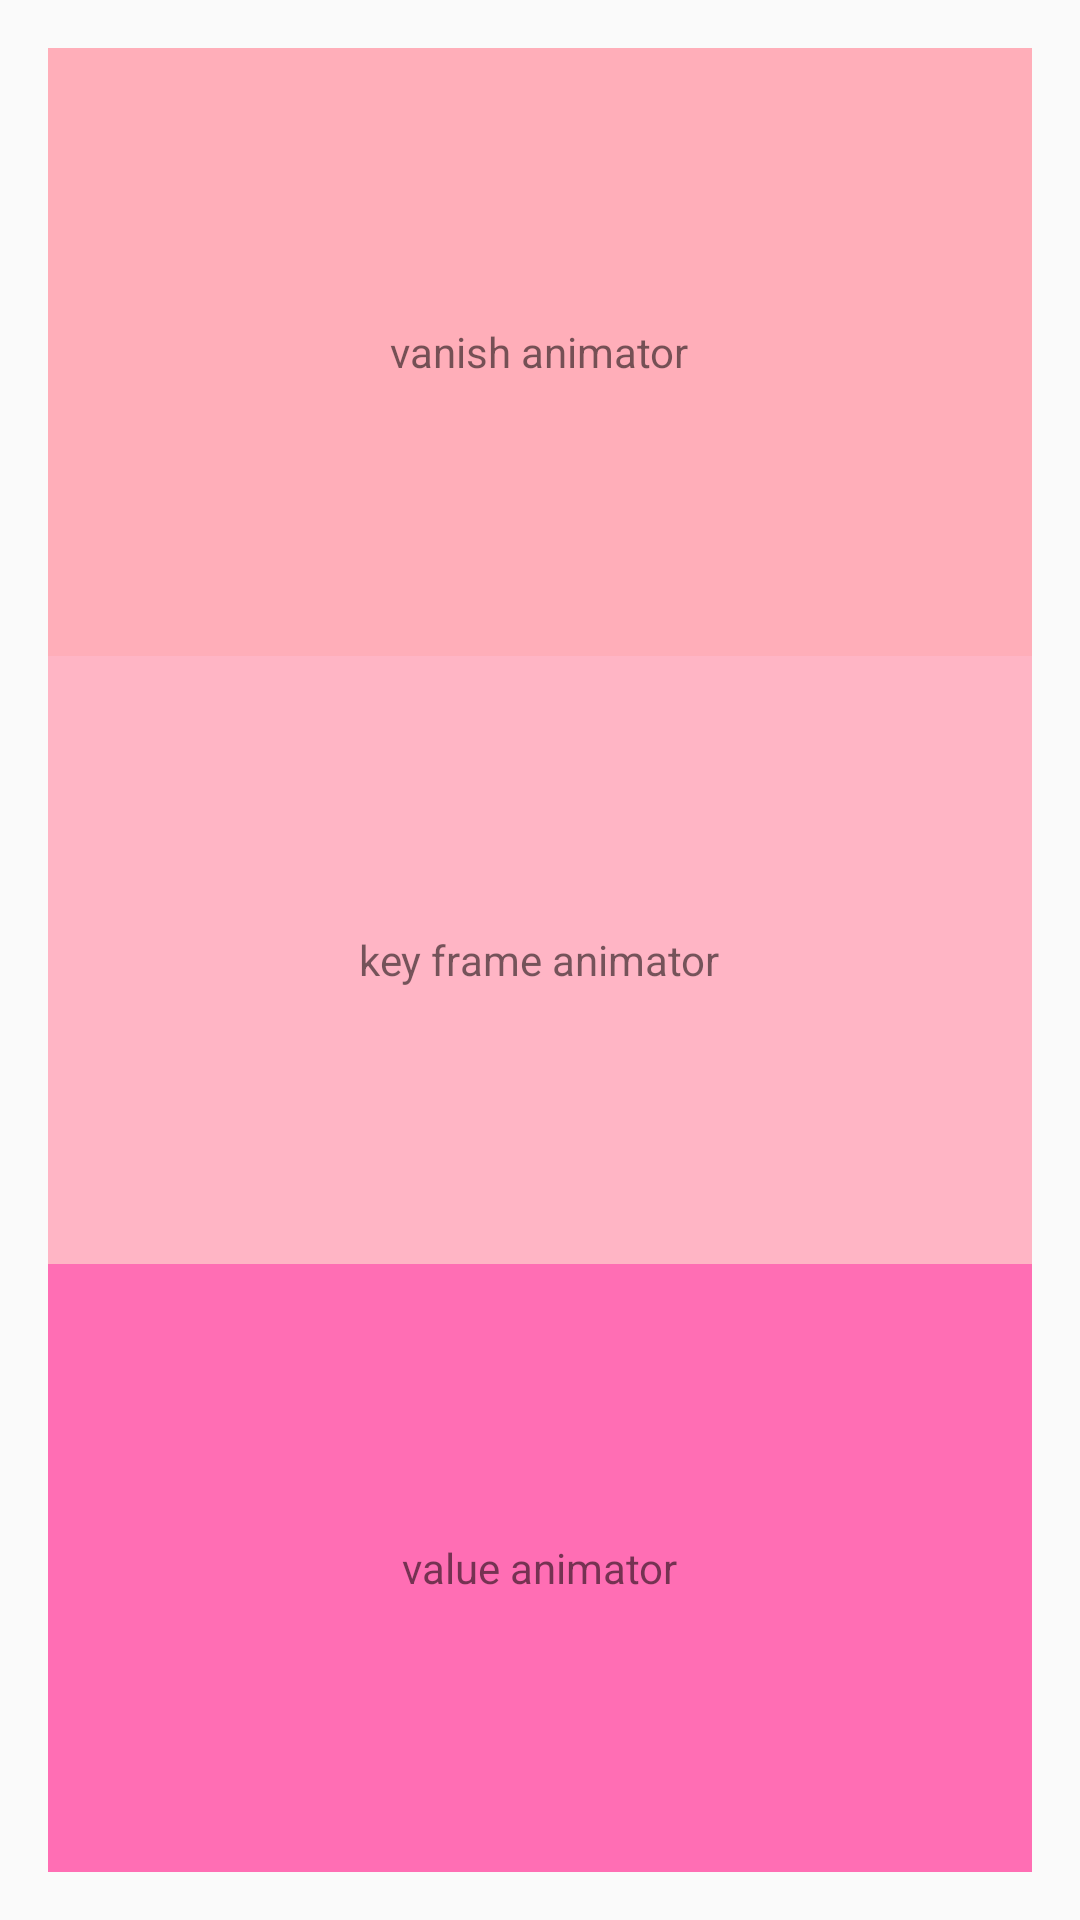

Reconstruct the res/layout file that produces this screen, plus the resources it refers to.
<!-- AndroidManifest.xml: application theme AppTheme -->
<!-- res/layout/activity_value_animator.xml -->
<LinearLayout xmlns:android="http://schemas.android.com/apk/res/android"
    xmlns:tools="http://schemas.android.com/tools"
    android:layout_width="match_parent"
    android:layout_height="match_parent"
    android:paddingBottom="@dimen/activity_vertical_margin"
    android:paddingLeft="@dimen/activity_horizontal_margin"
    android:paddingRight="@dimen/activity_horizontal_margin"
    android:paddingTop="@dimen/activity_vertical_margin"
    android:orientation="vertical"
    tools:context=".animator.base.BasicAnimatorActivity">

    <LinearLayout
        android:id="@+id/vanish_layout"
        android:layout_width="match_parent"
        android:layout_height="0dp"
        android:layout_weight="1"
        android:gravity="center"
        android:background="@color/light_pink">

        <TextView
            android:id="@+id/vanish"
            android:layout_width="wrap_content"
            android:layout_height="wrap_content"
            android:text="@string/vanish_animator" />
    </LinearLayout>

    <LinearLayout
        android:id="@+id/key_frame_layout"
        android:layout_width="match_parent"
        android:layout_height="0dp"
        android:layout_weight="1"
        android:gravity="center"
        android:layout_above="@+id/transition_layout"
        android:layout_below="@+id/vanish_layout"
        android:background="@color/pink" >

        <TextView
            android:id="@+id/key_frame"
            android:layout_width="wrap_content"
            android:layout_height="wrap_content"
            android:text="@string/key_frame" />
    </LinearLayout>

    <LinearLayout
        android:id="@+id/transition_layout"
        android:layout_width="match_parent"
        android:layout_height="0dp"
        android:layout_weight="1"
        android:gravity="center"
        android:layout_alignParentBottom="true"
        android:background="@color/hot_pink" >

        <TextView
            android:id="@+id/value_animator"
            android:layout_width="wrap_content"
            android:layout_height="wrap_content"
            android:text="@string/value_animator" />
    </LinearLayout>


</LinearLayout>
<!-- resources referenced by this layout -->
<resources>
  <color name="hot_pink">#FF6EB4</color>
  <color name="light_pink">#FFAEB9</color>
  <color name="pink">#FFB5C5</color>
  <dimen name="activity_horizontal_margin">16dp</dimen>
  <dimen name="activity_vertical_margin">16dp</dimen>
  <string name="key_frame">key frame animator</string>
  <string name="value_animator">value animator</string>
  <string name="vanish_animator">vanish animator</string>
  <style name="AppTheme" parent="Theme.AppCompat.Light.DarkActionBar">
          
      </style>
</resources>
